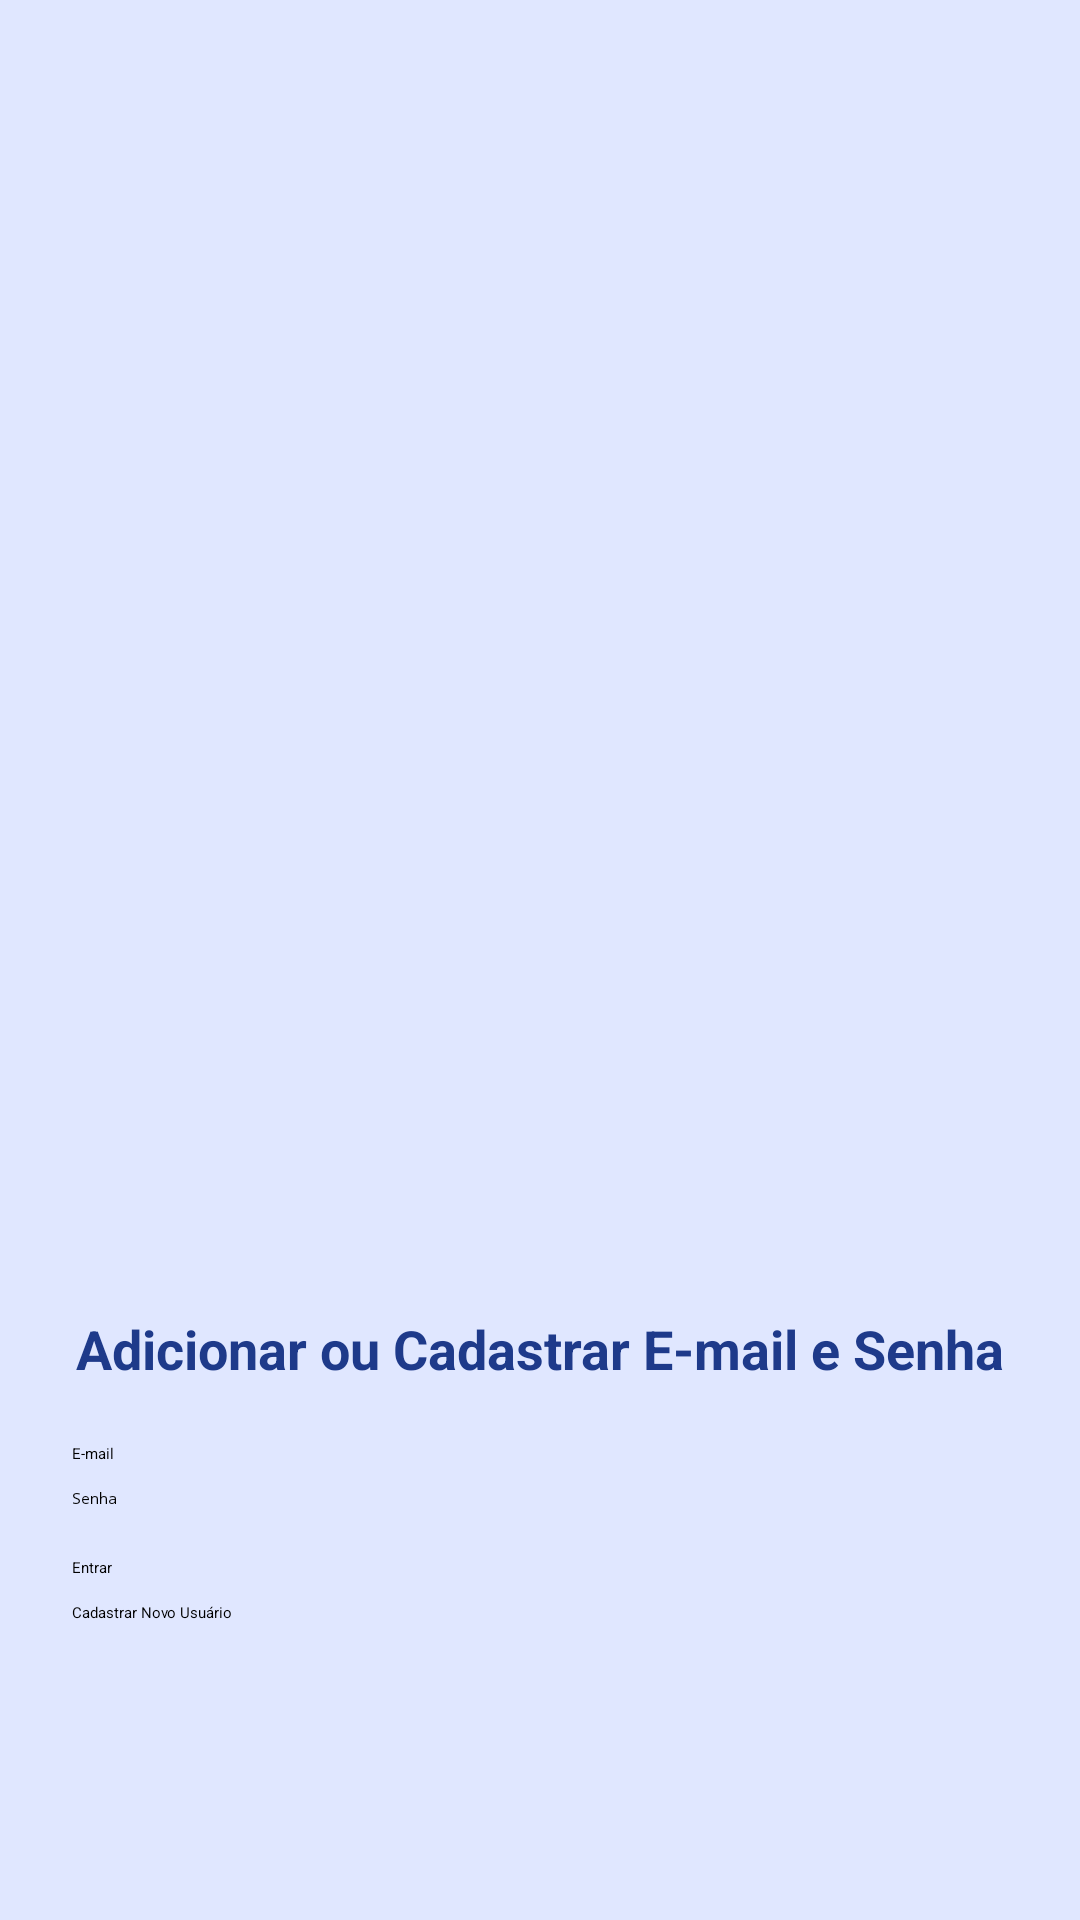

Write the Android layout XML for this screen, with the resource values it uses.
<!-- AndroidManifest.xml: application theme Theme.MaisSaude -->
<!-- res/layout/fragment_login.xml -->
<?xml version="1.0" encoding="utf-8"?>
<LinearLayout xmlns:android="http://schemas.android.com/apk/res/android"
    android:orientation="vertical"
    android:gravity="center"
    android:padding="24dp"
    android:layout_width="match_parent"
    android:layout_height="match_parent"
    android:background="#E0E7FF">

    

    <ImageView
        android:id="@+id/logoHome"
        android:layout_width="500dp"
        android:layout_height="259dp"
        android:layout_marginTop="32dp"
        android:layout_marginBottom="32dp"
        android:contentDescription="Logo .com+saúde"
        android:src="@drawable/logo" />

    <TextView
        android:id="@+id/text"
        android:layout_width="match_parent"
        android:layout_height="55dp"
        android:layout_marginBottom="4dp"
        android:gravity="center"
        android:text="Adicionar ou Cadastrar E-mail e Senha"
        android:textColor="#1E3A8A"
        android:textSize="18sp"
        android:textStyle="bold" />

    <EditText
        android:id="@+id/editEmail"
        android:hint="E-mail"
        android:inputType="textEmailAddress"
        android:layout_width="match_parent"
        android:layout_height="wrap_content"/>

    <EditText
        android:id="@+id/editSenha"
        android:hint="Senha"
        android:inputType="textPassword"
        android:layout_width="match_parent"
        android:layout_height="wrap_content"
        android:layout_marginTop="8dp"/>

    <Button
        android:id="@+id/btnLogin"
        android:text="Entrar"
        android:layout_width="match_parent"
        android:layout_height="wrap_content"
        android:layout_marginTop="16dp"/>

    <Button
        android:id="@+id/btnCadastrar"
        android:text="Cadastrar Novo Usuário"
        android:layout_width="match_parent"
        android:layout_height="wrap_content"
        android:layout_marginTop="8dp" />
</LinearLayout>
<!-- resources referenced by this layout -->
<resources>
  <style name="Theme.MaisSaude" parent="Base.Theme.MaisSaude" />
  <style name="Base.Theme.MaisSaude" parent="Theme.Material3.DayNight.NoActionBar">
          
          <item name="colorPrimary">@color/primary</item>
          <item name="colorOnPrimary">@color/white</item>
  
          <item name="colorSecondary">@color/secondary</item>
          <item name="colorOnSecondary">@color/white</item>
  
          <item name="android:colorBackground">@color/background</item>
          <item name="colorOnBackground">@color/black</item>
  
  
          <item name="colorSurface">@color/white</item>
          <item name="colorOnSurface">@color/black</item>
      </style>
  <color name="primary">#2196F3</color>
  <color name="white">#FFFFFFFF</color>
  <color name="secondary">#64B5F6</color>
  <color name="background">#E3F2FD</color>
  <color name="black">#FF000000</color>
</resources>
